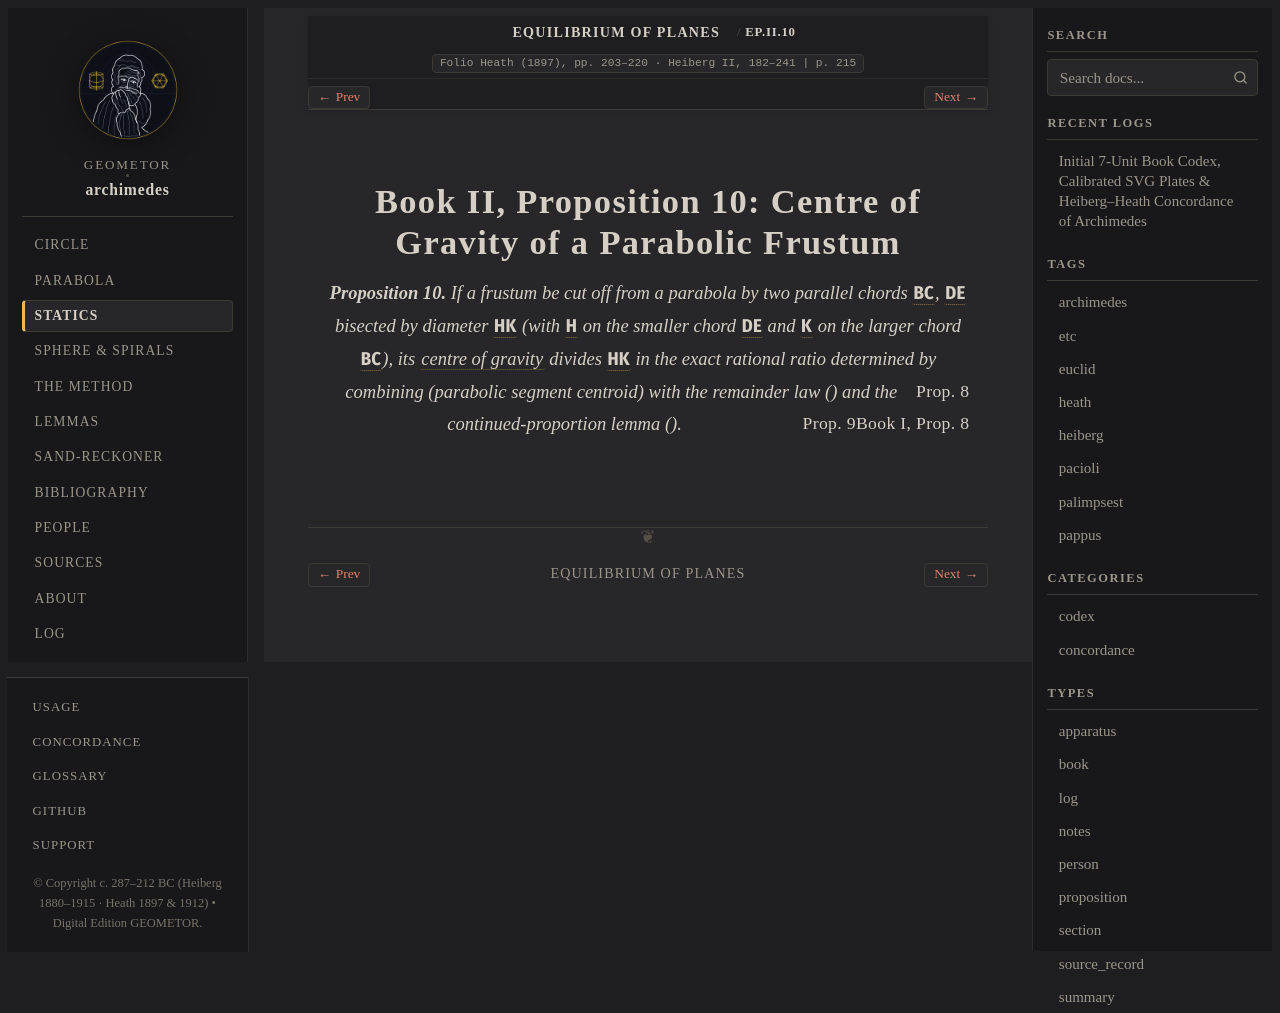

repository: geometor/archimedes · page: equilibrium_of_planes/book_02_prop_10.html · generator: sphinx

:canonical_id: EP.II.10
:order: 26
:type: proposition

Book II, Proposition 10: Centre of Gravity of a Parabolic Frustum
=================================================================

.. folio:: Heath (1897), pp. 203–220 · Heiberg II, 182–241
   :page: 215

.. enunciation::

   **Proposition 10.** If a frustum be cut off from a parabola by two parallel chords :g:`BC`, :g:`DE` bisected by diameter :g:`HK` (with :g:`H` on the smaller chord :g:`DE` and :g:`K` on the larger chord :g:`BC`), its :term:`centre of gravity <kentron-barous>` divides :g:`HK` in the exact rational ratio determined by combining :just:`Prop. 8` (parabolic segment centroid) with the remainder law (:just:`Book I, Prop. 8`) and the continued-proportion lemma (:just:`Prop. 9`).

.. qed::
